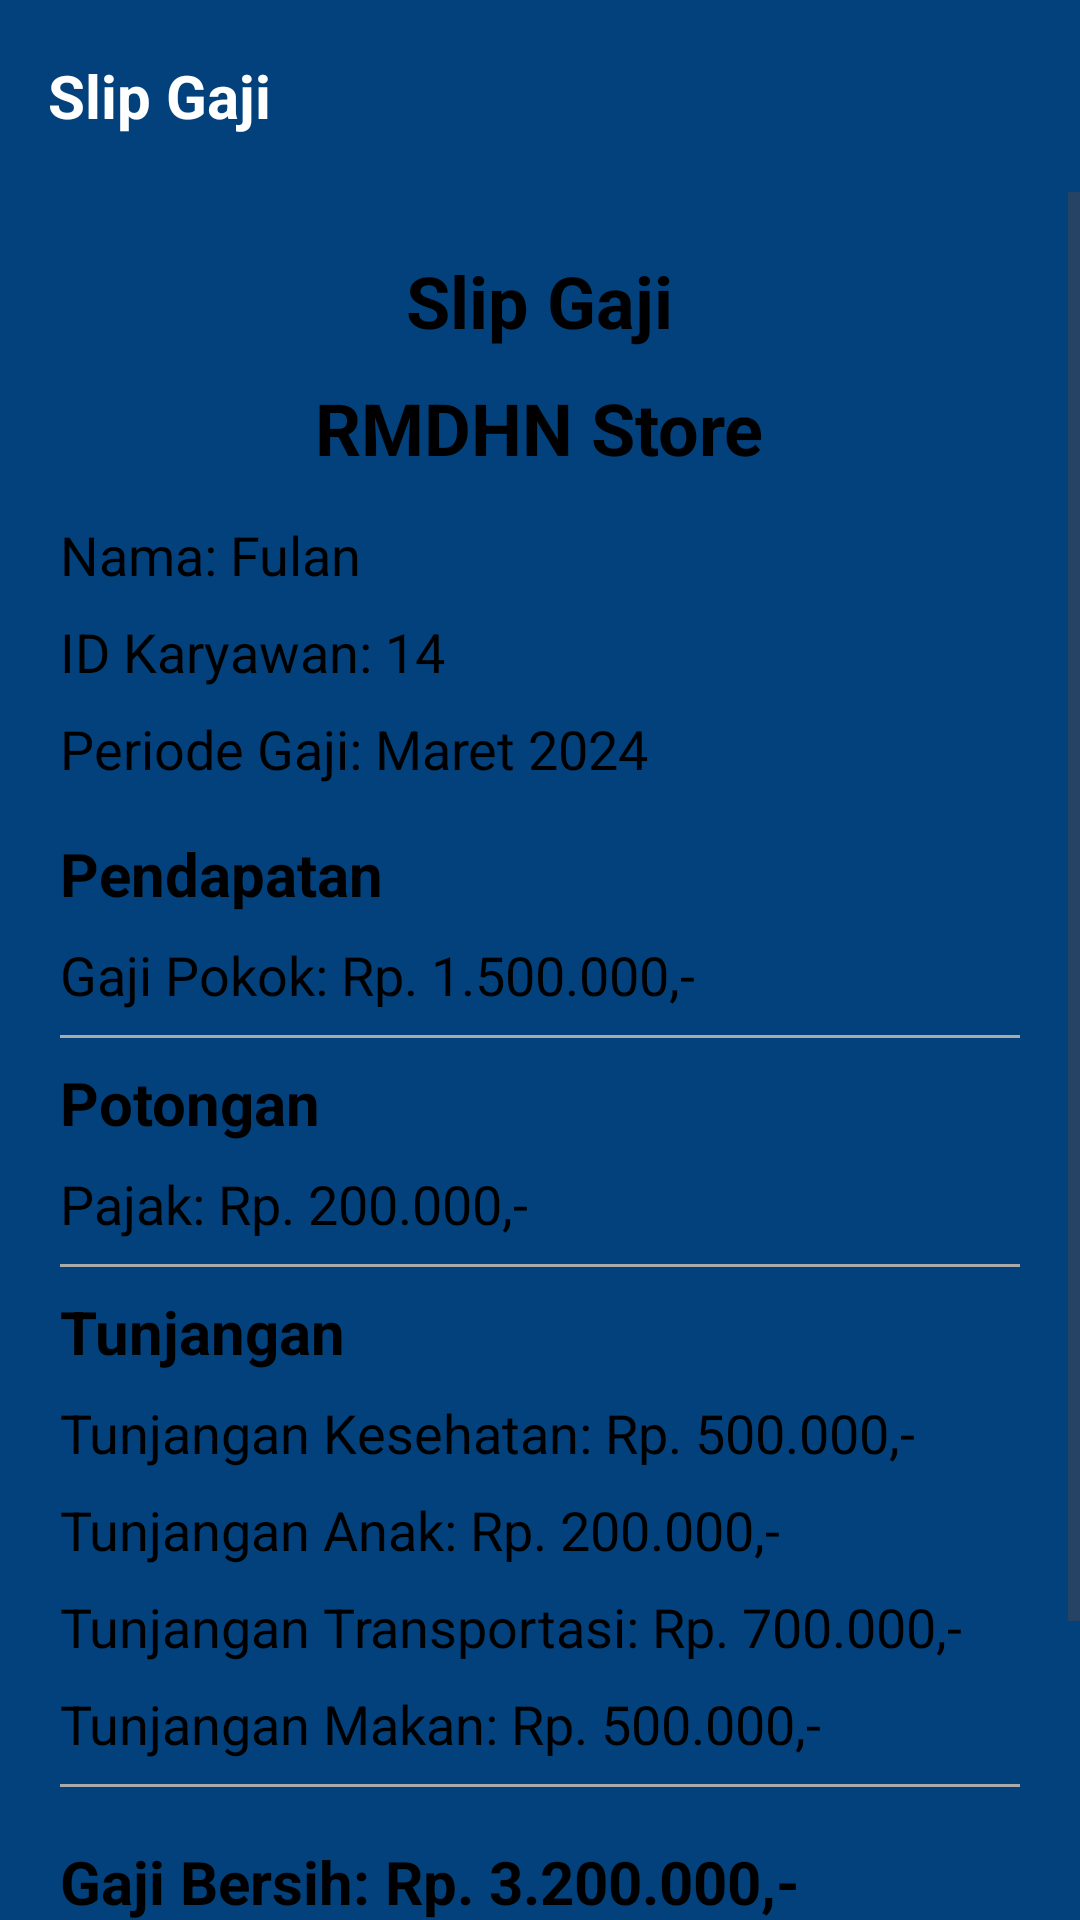

The Android layout XML behind this screen, and the referenced resources:
<!-- AndroidManifest.xml: application theme Theme.RMDHNShopEmployeeFinances -->
<!-- res/layout/activity_slip_gaji.xml -->
<?xml version="1.0" encoding="utf-8"?>
<LinearLayout xmlns:android="http://schemas.android.com/apk/res/android"
    xmlns:app="http://schemas.android.com/apk/res-auto"
    xmlns:tools="http://schemas.android.com/tools"
    android:layout_width="match_parent"
    android:layout_height="match_parent"
    android:background="@color/blue"
    android:orientation="vertical"
    tools:context=".SlipGajiActivity">

    <com.google.android.material.appbar.AppBarLayout
        android:layout_width="match_parent"
        android:layout_height="wrap_content"
        android:background="@android:color/transparent"
        app:elevation="0dp">

        <androidx.appcompat.widget.Toolbar
            android:id="@+id/toolbar"
            android:layout_width="match_parent"
            android:layout_height="?actionBarSize"
            app:navigationIcon="@drawable/baseline_arrow_back_24">
            <RelativeLayout
                android:layout_width="match_parent"
                android:layout_height="wrap_content">
                <TextView
                    android:layout_width="wrap_content"
                    android:layout_height="wrap_content"
                    android:layout_alignParentStart="true"
                    android:layout_centerInParent="true"
                    android:textColor="@color/white"
                    android:textSize="20sp"
                    android:text="Slip Gaji"
                    android:textStyle="bold" />
            </RelativeLayout>
        </androidx.appcompat.widget.Toolbar>
    </com.google.android.material.appbar.AppBarLayout>
    <ScrollView
        android:layout_width="match_parent"
        android:layout_height="wrap_content">
        <LinearLayout
            android:layout_width="match_parent"
            android:layout_height="600dp"
            android:orientation="vertical"
            android:layout_margin="10dp"
            android:padding="10dp"
            android:background="@drawable/shape1">
            <TextView
                android:id="@+id/textTitle"
                android:layout_width="wrap_content"
                android:layout_height="wrap_content"
                android:text="Slip Gaji"
                android:textSize="24sp"
                android:textColor="@color/black"
                android:textStyle="bold"
                android:layout_gravity="center_horizontal"
                android:layout_marginBottom="10dp"/>
            <TextView
                android:id="@+id/textTitle2"
                android:layout_width="wrap_content"
                android:layout_height="wrap_content"
                android:text="RMDHN Store"
                android:textSize="24sp"
                android:textColor="@color/black"
                android:textStyle="bold"
                android:layout_gravity="center_horizontal"
                android:layout_marginBottom="14dp"/>

            <TextView
                android:id="@+id/textName"
                android:layout_width="wrap_content"
                android:layout_height="wrap_content"
                android:text="Nama: Fulan"
                android:textSize="18sp"
                android:textColor="@color/black"
                android:layout_marginBottom="8dp"/>

            <TextView
                android:id="@+id/textID"
                android:layout_width="wrap_content"
                android:layout_height="wrap_content"
                android:text="ID Karyawan: 14"
                android:textSize="18sp"
                android:textColor="@color/black"
                android:layout_marginBottom="8dp"/>

            <TextView
                android:id="@+id/textPeriod"
                android:layout_width="wrap_content"
                android:layout_height="wrap_content"
                android:text="Periode Gaji: Maret 2024"
                android:textSize="18sp"
                android:textColor="@color/black"
                android:layout_marginBottom="16dp"/>

            <TextView
                android:id="@+id/textPendapatan"
                android:layout_width="wrap_content"
                android:layout_height="wrap_content"
                android:text="Pendapatan"
                android:textSize="20sp"
                android:textStyle="bold"
                android:textColor="@color/black"
                android:layout_marginBottom="8dp"/>

            <TextView
                android:id="@+id/textGajiPokok"
                android:layout_width="wrap_content"
                android:layout_height="wrap_content"
                android:text="Gaji Pokok: Rp. 1.500.000,-"
                android:textSize="18sp"
                android:textColor="@color/black"
                android:layout_marginBottom="8dp"/>
            <View
                android:layout_width="match_parent"
                android:layout_height="1dp"
                android:background="@android:color/darker_gray"
                android:layout_marginBottom="8dp"/>

            <TextView
                android:id="@+id/textPajak"
                android:layout_width="wrap_content"
                android:layout_height="wrap_content"
                android:text="Potongan"
                android:textSize="20sp"
                android:textStyle="bold"
                android:textColor="@color/black"
                android:layout_marginBottom="8dp"/>

            <TextView
                android:id="@+id/textViewTax"
                android:layout_width="wrap_content"
                android:layout_height="wrap_content"
                android:text="Pajak: Rp. 200.000,-"
                android:textSize="18sp"
                android:textColor="@color/black"
                android:layout_marginBottom="8dp"/>
            <View
                android:layout_width="match_parent"
                android:layout_height="1dp"
                android:background="@android:color/darker_gray"
                android:layout_marginBottom="8dp"/>
            <TextView
                android:id="@+id/textTunjangan"
                android:layout_width="wrap_content"
                android:layout_height="wrap_content"
                android:text="Tunjangan"
                android:textSize="20sp"
                android:textStyle="bold"
                android:textColor="@color/black"
                android:layout_marginBottom="8dp"/>
            <TextView
                android:layout_width="wrap_content"
                android:layout_height="wrap_content"
                android:text="Tunjangan Kesehatan: Rp. 500.000,-"
                android:textSize="18sp"
                android:textColor="@color/black"
                android:layout_marginBottom="8dp"
                />
            <TextView
                android:layout_width="wrap_content"
                android:layout_height="wrap_content"
                android:text="Tunjangan Anak: Rp. 200.000,-"
                android:textSize="18sp"
                android:textColor="@color/black"
                android:layout_marginBottom="8dp"
                />
            <TextView
                android:layout_width="wrap_content"
                android:layout_height="wrap_content"
                android:text="Tunjangan Transportasi: Rp. 700.000,-"
                android:textSize="18sp"
                android:textColor="@color/black"
                android:layout_marginBottom="8dp"
                />
            <TextView
                android:layout_width="wrap_content"
                android:layout_height="wrap_content"
                android:text="Tunjangan Makan: Rp. 500.000,-"
                android:textSize="18sp"
                android:textColor="@color/black"
                android:layout_marginBottom="8dp"
                />

            <View
                android:layout_width="match_parent"
                android:layout_height="1dp"
                android:background="@android:color/darker_gray"
                android:layout_marginBottom="8dp"/>

            <TextView
                android:id="@+id/textGajiBersih"
                android:layout_width="wrap_content"
                android:layout_height="wrap_content"
                android:text="Gaji Bersih: Rp. 3.200.000,-"
                android:textSize="20sp"
                android:textColor="@color/black"
                android:textStyle="bold"
                android:layout_marginTop="10dp"/>
            <LinearLayout
                android:layout_width="match_parent"
                android:layout_height="100dp"
                android:layout_marginTop="10dp"
                android:orientation="vertical"
                android:gravity="center">
                <TextView
                    android:layout_width="wrap_content"
                    android:layout_height="wrap_content"
                    android:text="Silahkan Screenshot Untuk Mengambil Gaji Kepada Bos, Jika Sudah Silahkan Hubungi Bos Anda Melalui :"
                    android:gravity="center"
                    android:textSize="14sp"
                    android:textColor="@color/black"
                    />
                <Button
                    android:id="@+id/btnWa"
                    android:layout_width="wrap_content"
                    android:layout_height="wrap_content"
                    android:text="Whatsapp"
                    android:drawableLeft="@drawable/whatsapp"
                    android:gravity="center"
                    android:layout_marginTop="10dp"
                    />
            </LinearLayout>
        </LinearLayout>
    </ScrollView>

</LinearLayout>
<!-- resources referenced by this layout -->
<resources>
  <color name="black">#FF000000</color>
  <color name="blue">#02417C</color>
  <color name="white">#FFFFFFFF</color>
  <!-- drawable whatsapp (drawable) -->
  <vector xmlns:android="http://schemas.android.com/apk/res/android"
      android:width="20dp"
      android:height="20dp"
      android:viewportWidth="48"
      android:viewportHeight="48">
    <path
        android:pathData="M23.993,0C10.762,0 0,10.765 0,24C0,29.248 1.693,34.116 4.57,38.067L1.58,46.984L10.804,44.036C14.599,46.547 19.126,48 24.007,48C37.238,48 48,37.234 48,24C48,10.766 37.238,0 24.007,0L23.993,0L23.993,0ZM17.293,12.191C16.828,11.076 16.475,11.034 15.77,11.005C15.53,10.991 15.262,10.978 14.966,10.978C14.048,10.978 13.089,11.246 12.511,11.838C11.806,12.558 10.057,14.236 10.057,17.679C10.057,21.122 12.568,24.452 12.906,24.918C13.259,25.383 17.801,32.55 24.853,35.471C30.368,37.757 32.005,37.545 33.26,37.277C35.094,36.882 37.393,35.527 37.971,33.891C38.55,32.254 38.55,30.857 38.38,30.561C38.211,30.265 37.745,30.096 37.04,29.743C36.335,29.39 32.907,27.697 32.258,27.471C31.624,27.231 31.017,27.316 30.538,27.993C29.861,28.939 29.198,29.898 28.662,30.477C28.239,30.928 27.547,30.985 26.969,30.744C26.193,30.42 24.021,29.658 21.341,27.273C19.267,25.425 17.857,23.126 17.448,22.434C17.039,21.729 17.406,21.32 17.73,20.939C18.083,20.501 18.421,20.191 18.774,19.782C19.126,19.373 19.324,19.161 19.55,18.681C19.79,18.216 19.62,17.736 19.451,17.383C19.282,17.03 17.871,13.587 17.293,12.191Z"
        android:strokeWidth="1"
        android:fillColor="#67C15E"
        android:fillType="evenOdd"
        android:strokeColor="#00000000"/>
  </vector>
  <style name="Theme.RMDHNShopEmployeeFinances" parent="Base.Theme.RMDHNShopEmployeeFinances" />
  <style name="Base.Theme.RMDHNShopEmployeeFinances" parent="Theme.Material3.DayNight.NoActionBar">
          
          
      </style>
</resources>
